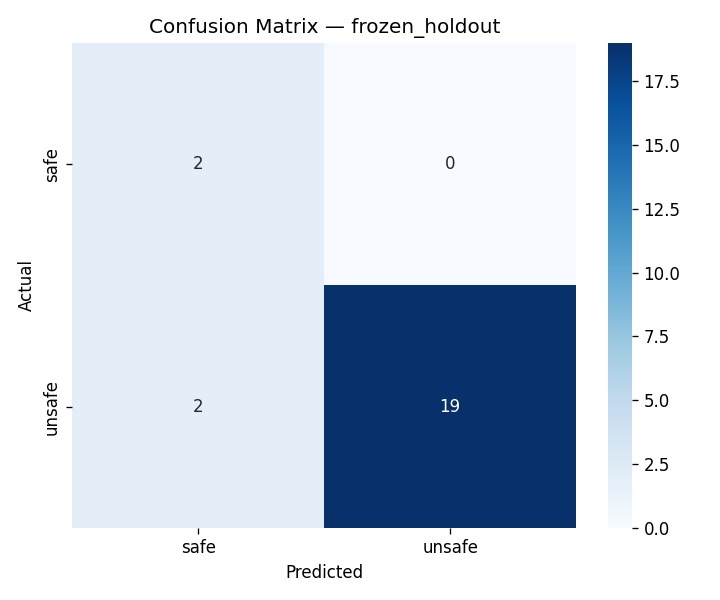

Data behind this chart, as committed beside it:
, Predicted safe, Predicted unsafe
Actual safe, 2, 0
Actual unsafe, 2, 19
